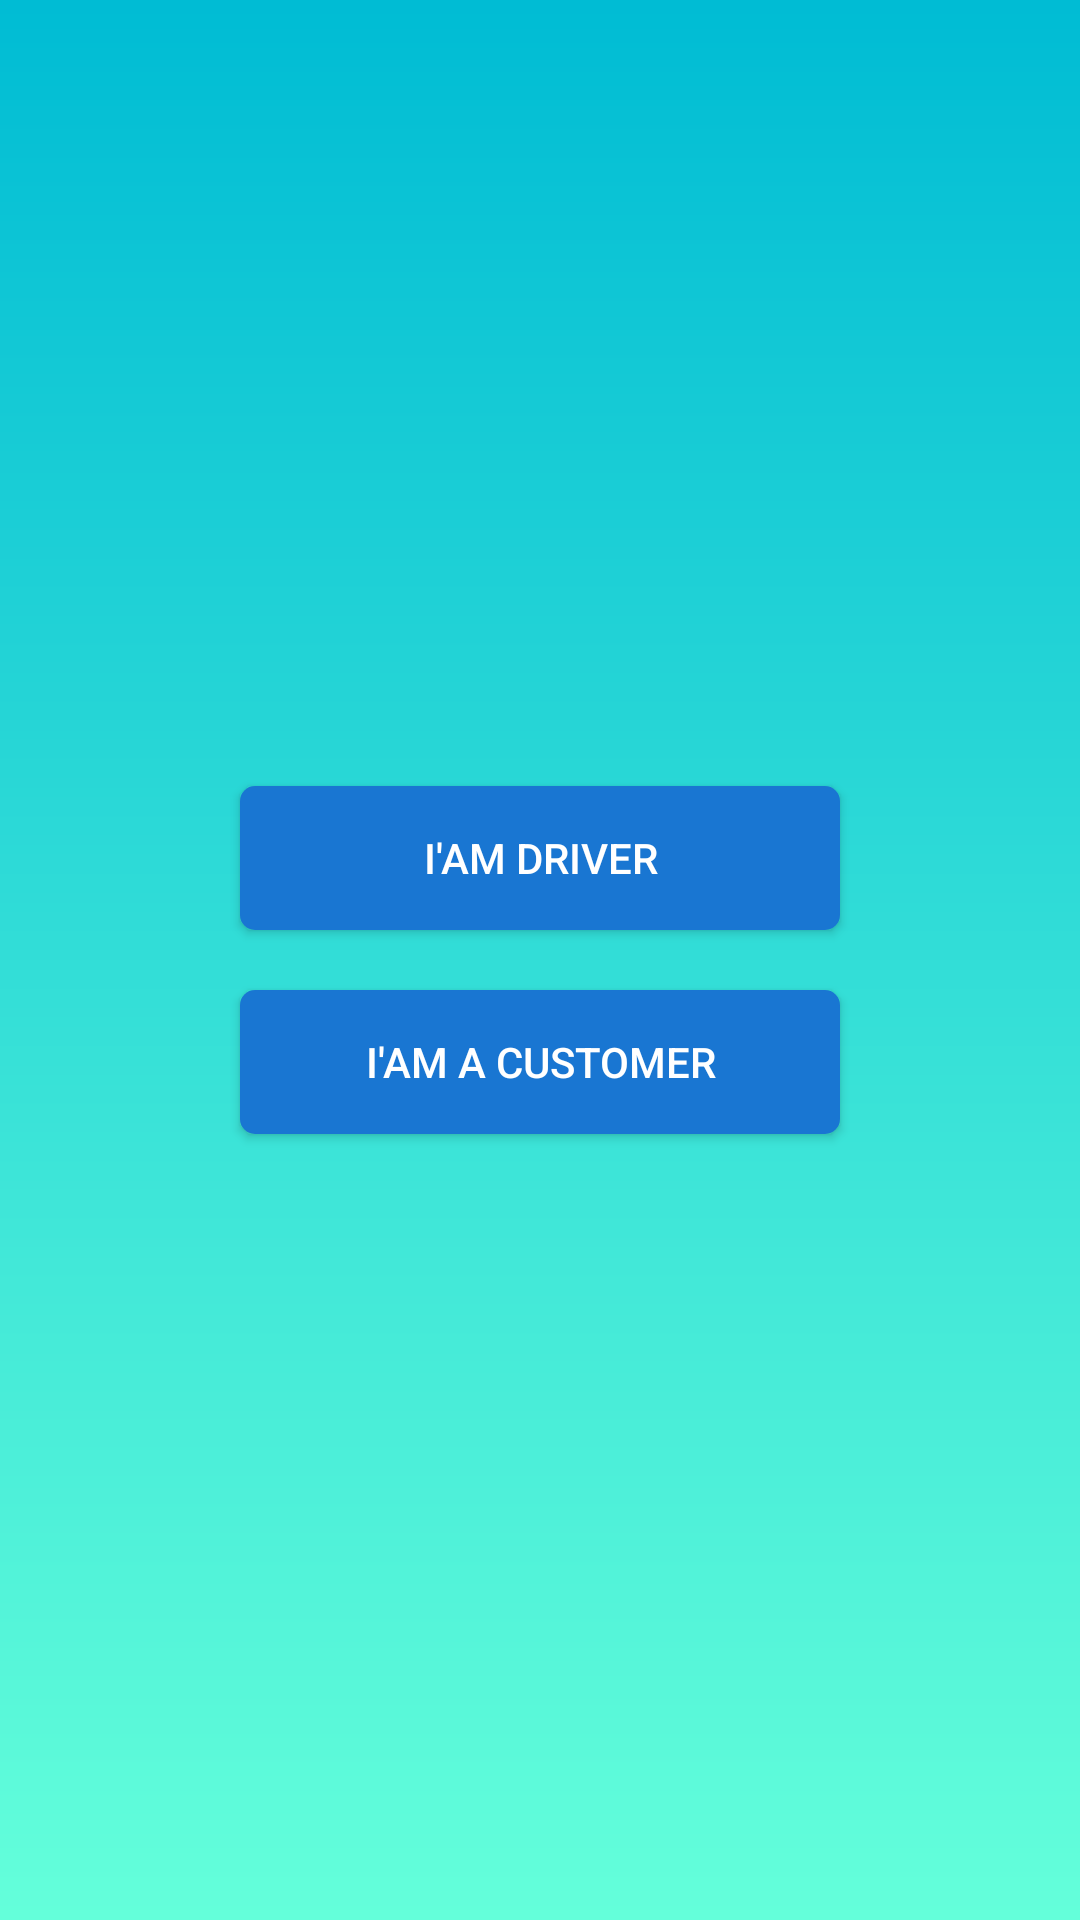

Write the Android layout XML for this screen, with the resource values it uses.
<!-- AndroidManifest.xml: application theme AppTheme -->
<!-- res/layout/activity_main_ride.xml -->
<?xml version="1.0" encoding="utf-8"?>
<LinearLayout xmlns:android="http://schemas.android.com/apk/res/android"
    xmlns:app="http://schemas.android.com/apk/res-auto"
    xmlns:tools="http://schemas.android.com/tools"
    android:layout_width="match_parent"
    android:layout_height="match_parent"
    tools:context=".com.cabs.frnds.cabme.MainActivityRide"
    android:orientation="vertical"
    android:background="@drawable/appbackground"
    android:gravity="center">


    <Button
        android:id="@+id/driver"
        android:layout_width="200dp"
        android:layout_height="wrap_content"
        android:text="I'AM DRIVER"
        android:background="@drawable/btnback"
        android:layout_margin="10dp"
        android:textColor="#fff"
        />

    <Button
        android:id="@+id/customer"
        android:layout_width="200dp"
        android:layout_height="wrap_content"
        android:text="I'AM A CUSTOMER"
        android:background="@drawable/btnback"
        android:layout_margin="10dp"
        android:textColor="#fff"
        />

</LinearLayout>
<!-- resources referenced by this layout -->
<resources>
  <!-- drawable appbackground (drawable) -->
  <?xml version="1.0" encoding="utf-8"?>
  <shape xmlns:android="http://schemas.android.com/apk/res/android"
      android:shape="rectangle">
      <gradient
          android:startColor="#00bcd4"
          android:endColor="#64ffda"
          android:angle="270" />
  </shape>
  <!-- drawable btnback (drawable) -->
  <?xml version="1.0" encoding="utf-8"?>
  <ripple xmlns:android="http://schemas.android.com/apk/res/android"
      android:color="@color/colorPrimaryDark">
      <item android:id="@android:id/mask">
          <shape android:shape="rectangle">
              <solid android:color="#bbdefb" />
              <corners android:radius="10dp" />
          </shape>
      </item>
  
      <item android:id="@android:id/background">
          <shape android:shape="rectangle">
              <gradient
                  android:angle="90"
                  android:endColor="#1976d2"
                  android:startColor="#1976d2"
                  android:type="linear" />
              <corners android:radius="10dp" />
          </shape>
      </item>
  </ripple>
  <style name="AppTheme" parent="Theme.AppCompat.Light.DarkActionBar">
          
          <item name="colorPrimary">#2196f3</item>
          <item name="colorPrimaryDark">#0d47a1</item>
          <item name="colorAccent">@color/colorAccent</item>
      </style>
  <!-- not gathered from this repository: default colours our renderer supplied (Android Studio template values) -->
  <color name="colorPrimaryDark">#FF3700B3</color>
  <color name="colorAccent">#FF03DAC5</color>
</resources>
